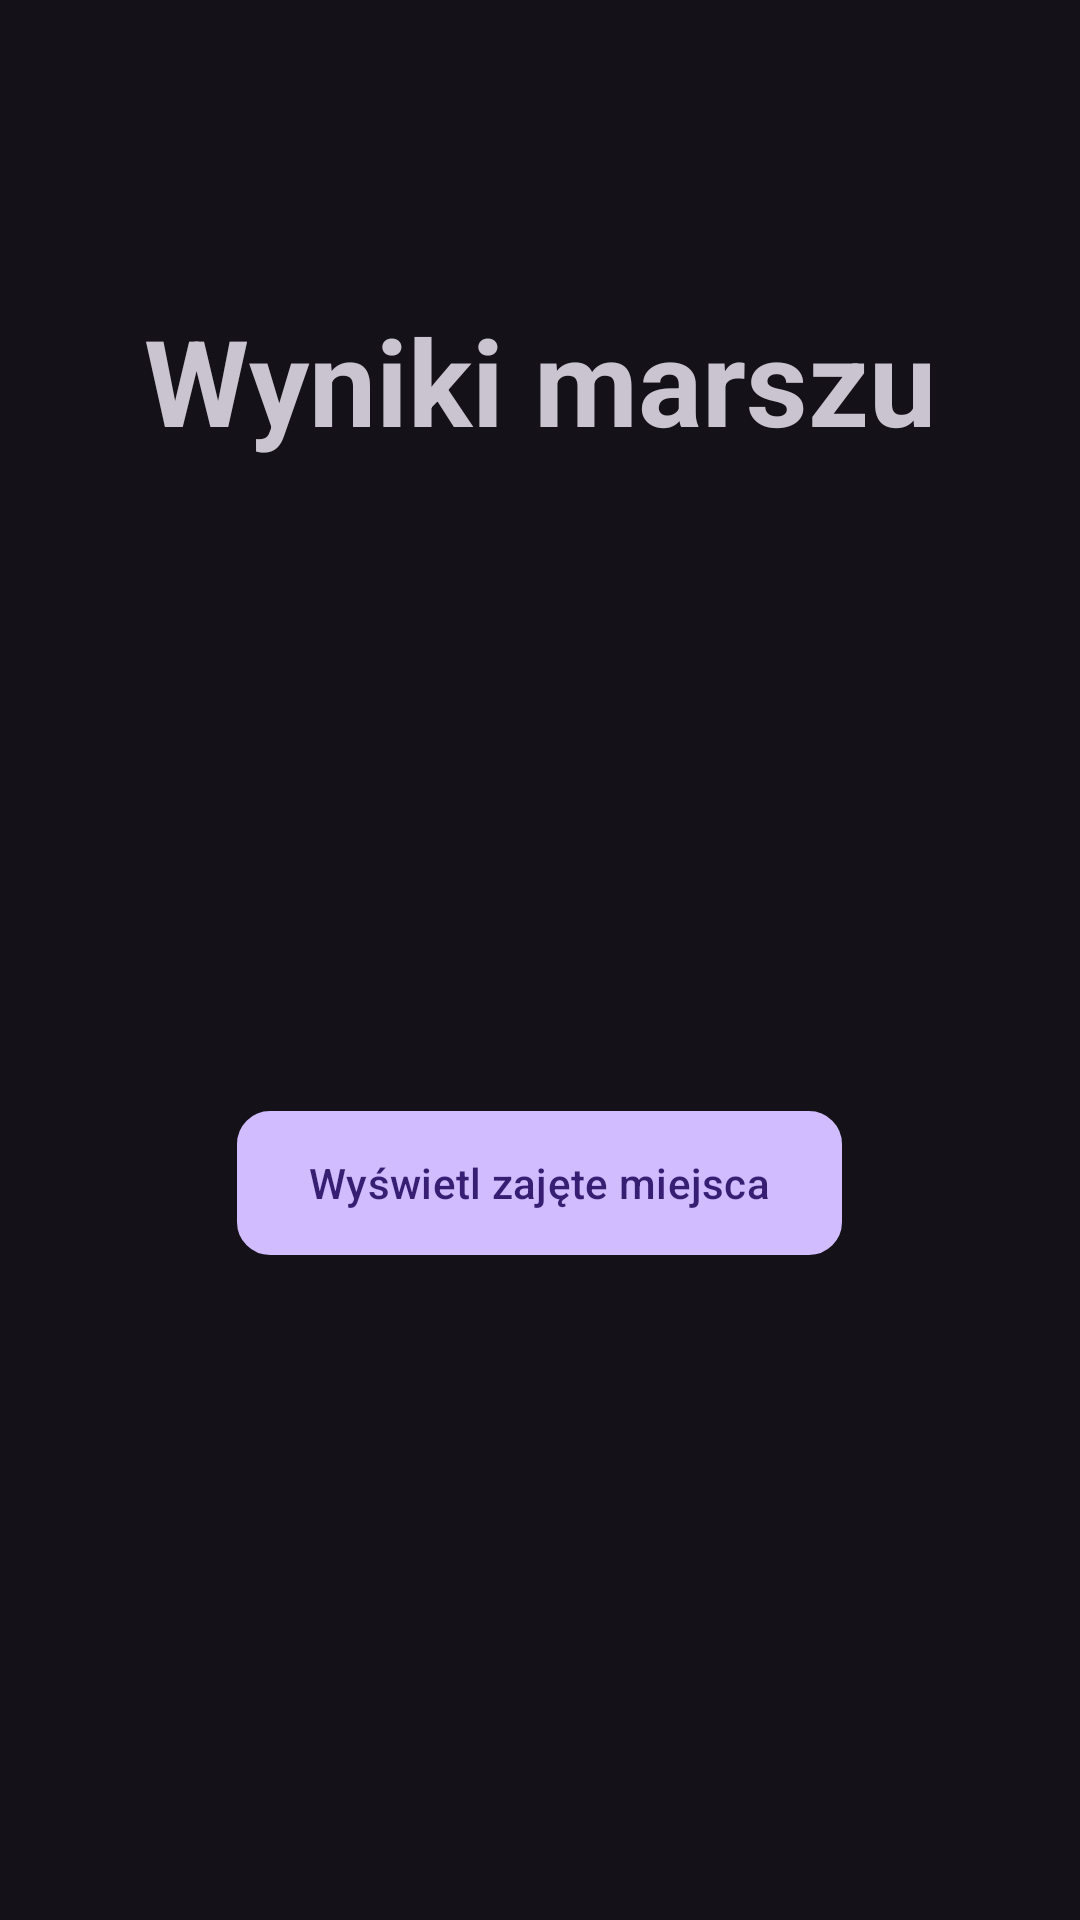

Layout XML and referenced resources for this Android screen:
<!-- AndroidManifest.xml: application theme Theme.Material3.Dark.NoActionBar -->
<!-- res/layout/activity_marchresults.xml -->
<?xml version="1.0" encoding="utf-8"?>
<RelativeLayout xmlns:android="http://schemas.android.com/apk/res/android"
    xmlns:app="http://schemas.android.com/apk/res-auto"
    xmlns:tools="http://schemas.android.com/tools"
    android:layout_width="match_parent"
    android:layout_height="match_parent"
    tools:context=".logic.organiser.OrganisatorMain">

    <Button
        android:id="@+id/btnBack"
        android:layout_width="48dp"
        android:layout_height="48dp"
        android:layout_marginStart="20dp"
        android:layout_marginTop="8dp"
        android:layout_marginEnd="20dp"
        android:layout_marginBottom="20dp"
        android:background="@drawable/ic_baseline_arrow_back_24"
        tools:ignore="SpeakableTextPresentCheck" />

    <TextView
        android:id="@+id/textview"
        android:layout_width="match_parent"
        android:layout_height="wrap_content"
        android:layout_marginStart="30dp"
        android:layout_marginTop="100dp"
        android:layout_marginEnd="30dp"
        android:layout_marginBottom="30dp"
        android:gravity="center"
        android:text="@string/march_result"
        android:textSize="40sp"
        android:textStyle="bold" />

    <Button
        android:id="@+id/chooseBtn"
        android:layout_width="wrap_content"
        android:layout_height="wrap_content"
        android:layout_below="@+id/textview"
        android:layout_centerHorizontal="true"
        android:layout_marginStart="20dp"
        android:layout_marginTop="187dp"
        android:layout_marginEnd="20dp"
        android:layout_marginBottom="20dp"
        android:background="@drawable/edit_text_background"
        android:text="@string/wybierz_zajete_miejsca" />

    <ImageView
        android:id="@+id/image"
        android:layout_width="321dp"
        android:layout_height="251dp"
        android:layout_below="@+id/chooseBtn"
        android:layout_centerInParent="true"
        android:layout_marginTop="-13dp"
        android:alpha="0.7"
        android:src="@drawable/vecteezy_flat_design_trophy_trophy_vector_isolated_on_white_background_6425320" />

</RelativeLayout>
<!-- resources referenced by this layout -->
<resources>
  <!-- drawable edit_text_background (drawable) -->
  <?xml version="1.0" encoding="utf-8"?>
  
  <selector xmlns:android="http://schemas.android.com/apk/res/android">
  <item>
      <shape android:shape="rectangle">
          <solid android:color="#C5C4C4" />
          <corners android:radius="10dp" />
          <stroke
              android:width="2dp"
              android:color="@color/black"
              />
  
      </shape>
  </item>
  </selector>
  <string name="march_result">Wyniki marszu</string>
  <string name="wybierz_zajete_miejsca">Wyświetl zajęte miejsca</string>
  <color name="black">#FF000000</color>
</resources>
